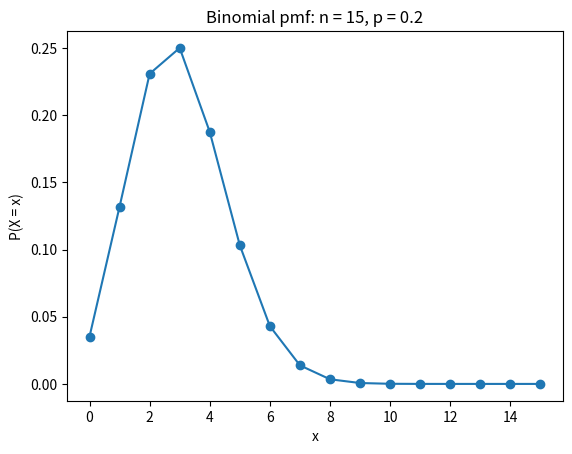
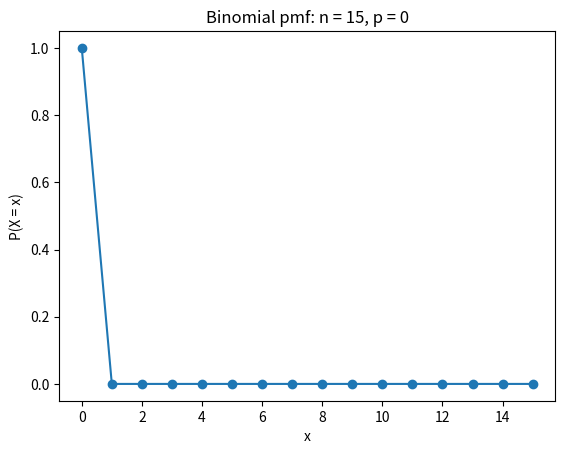
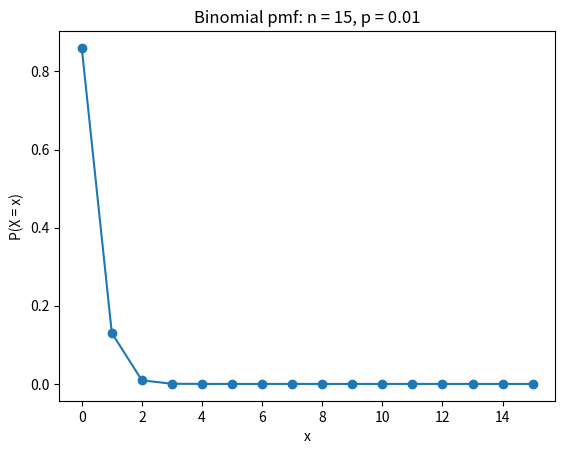
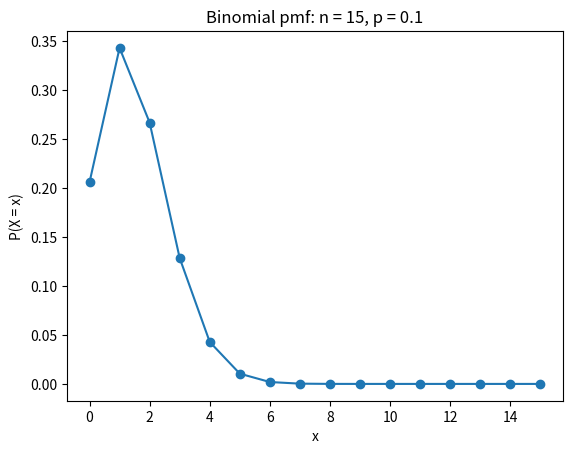
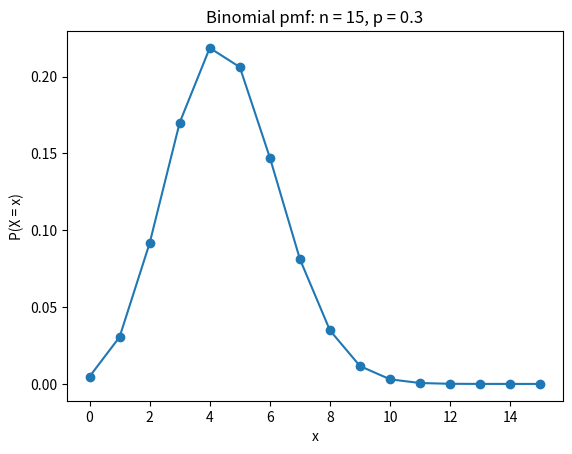
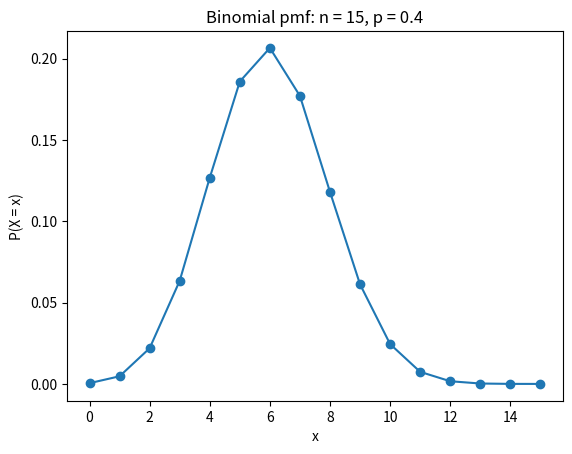
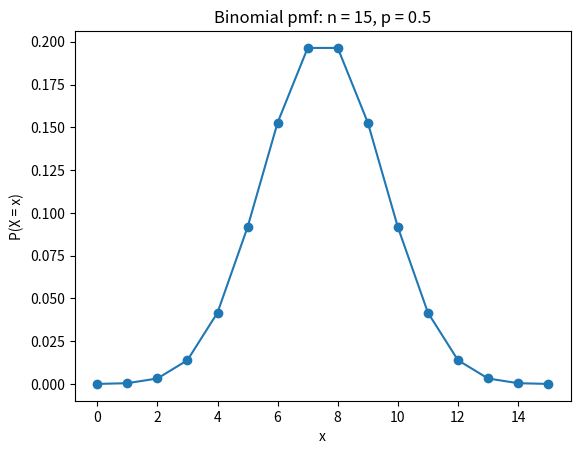
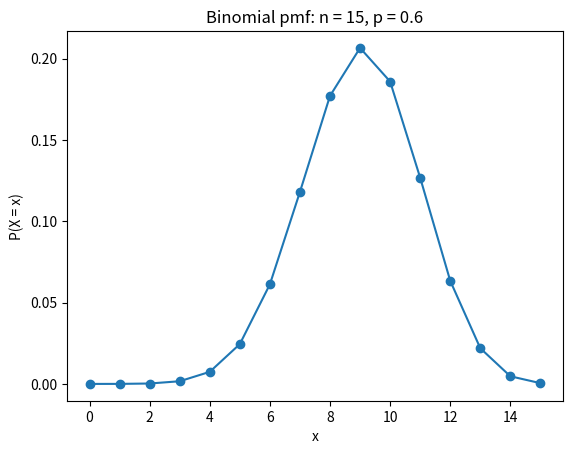
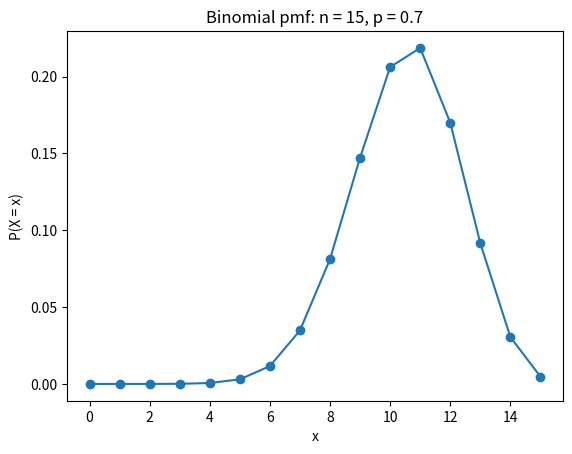
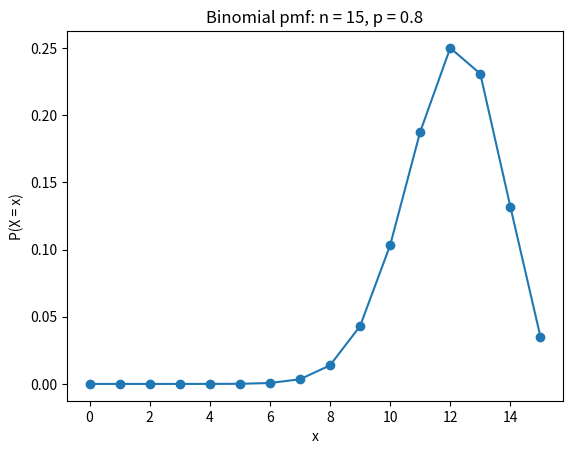
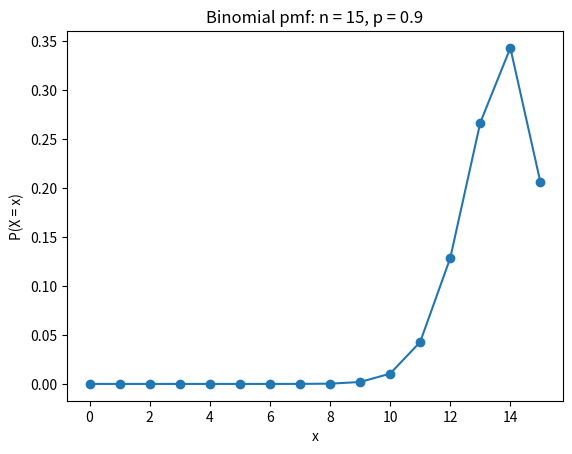
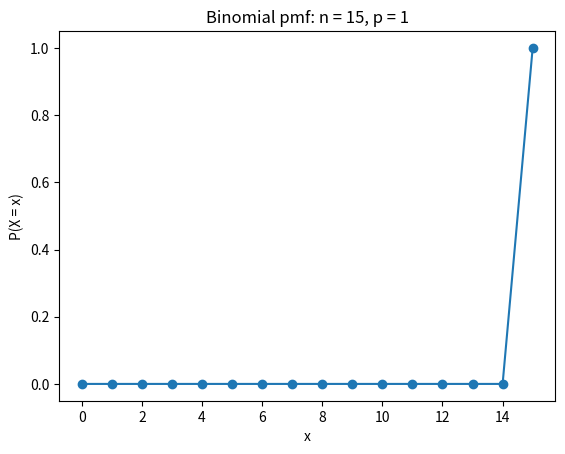
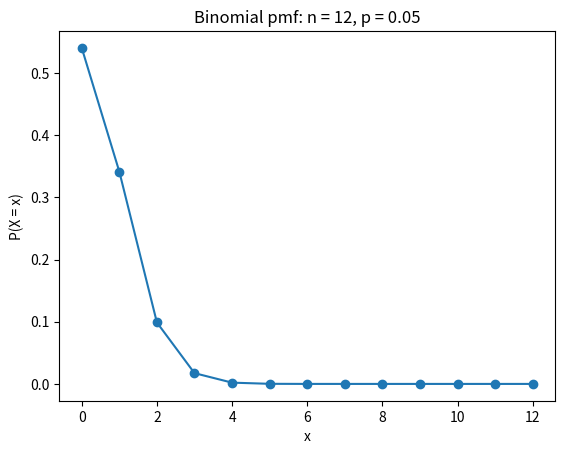
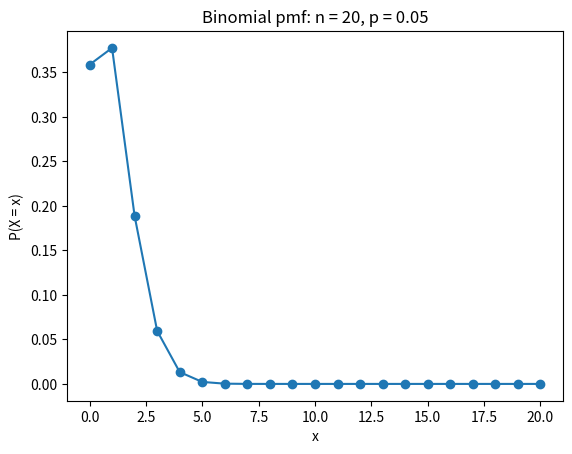
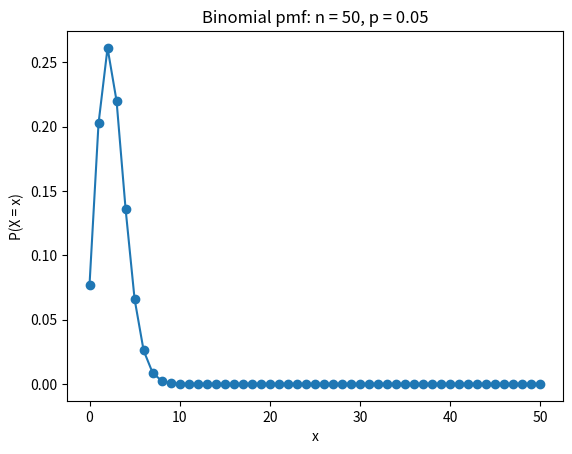
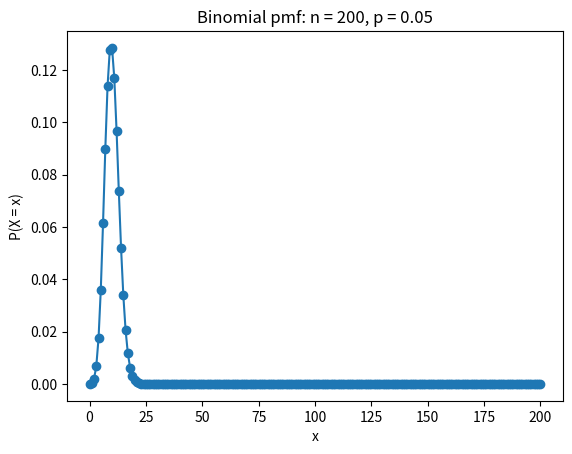

The script that saved these images, in order:
# Exercise 3.1.8 from Hogg's Introduction to Mathematical Statistics.
# Visualizing binomial probability mass functions in Python.

import math
import matplotlib.pyplot as plt


def plot_binom(n, p):
    """Plot the probability mass function of a Binomial(n, p) distribution."""
    x = list(range(n + 1))
    y = [math.comb(n, k) * p**k * (1 - p)**(n - k) for k in x]

    plt.figure()
    plt.plot(x, y, marker="o")
    plt.xlabel("x")
    plt.ylabel("P(X = x)")
    plt.title(f"Binomial pmf: n = {n}, p = {p}")
    plt.show()


if __name__ == "__main__":
    # Part (a)
    plot_binom(15, 0.2)

    # Part (b)
    p_values = [0, 0.01] + [i / 10 for i in range(1, 10)] + [1]

    for p in p_values:
        plot_binom(15, p)

    # Part (c)
    for n in [12, 20, 50, 200, 300]:
        plot_binom(n, 0.05)
